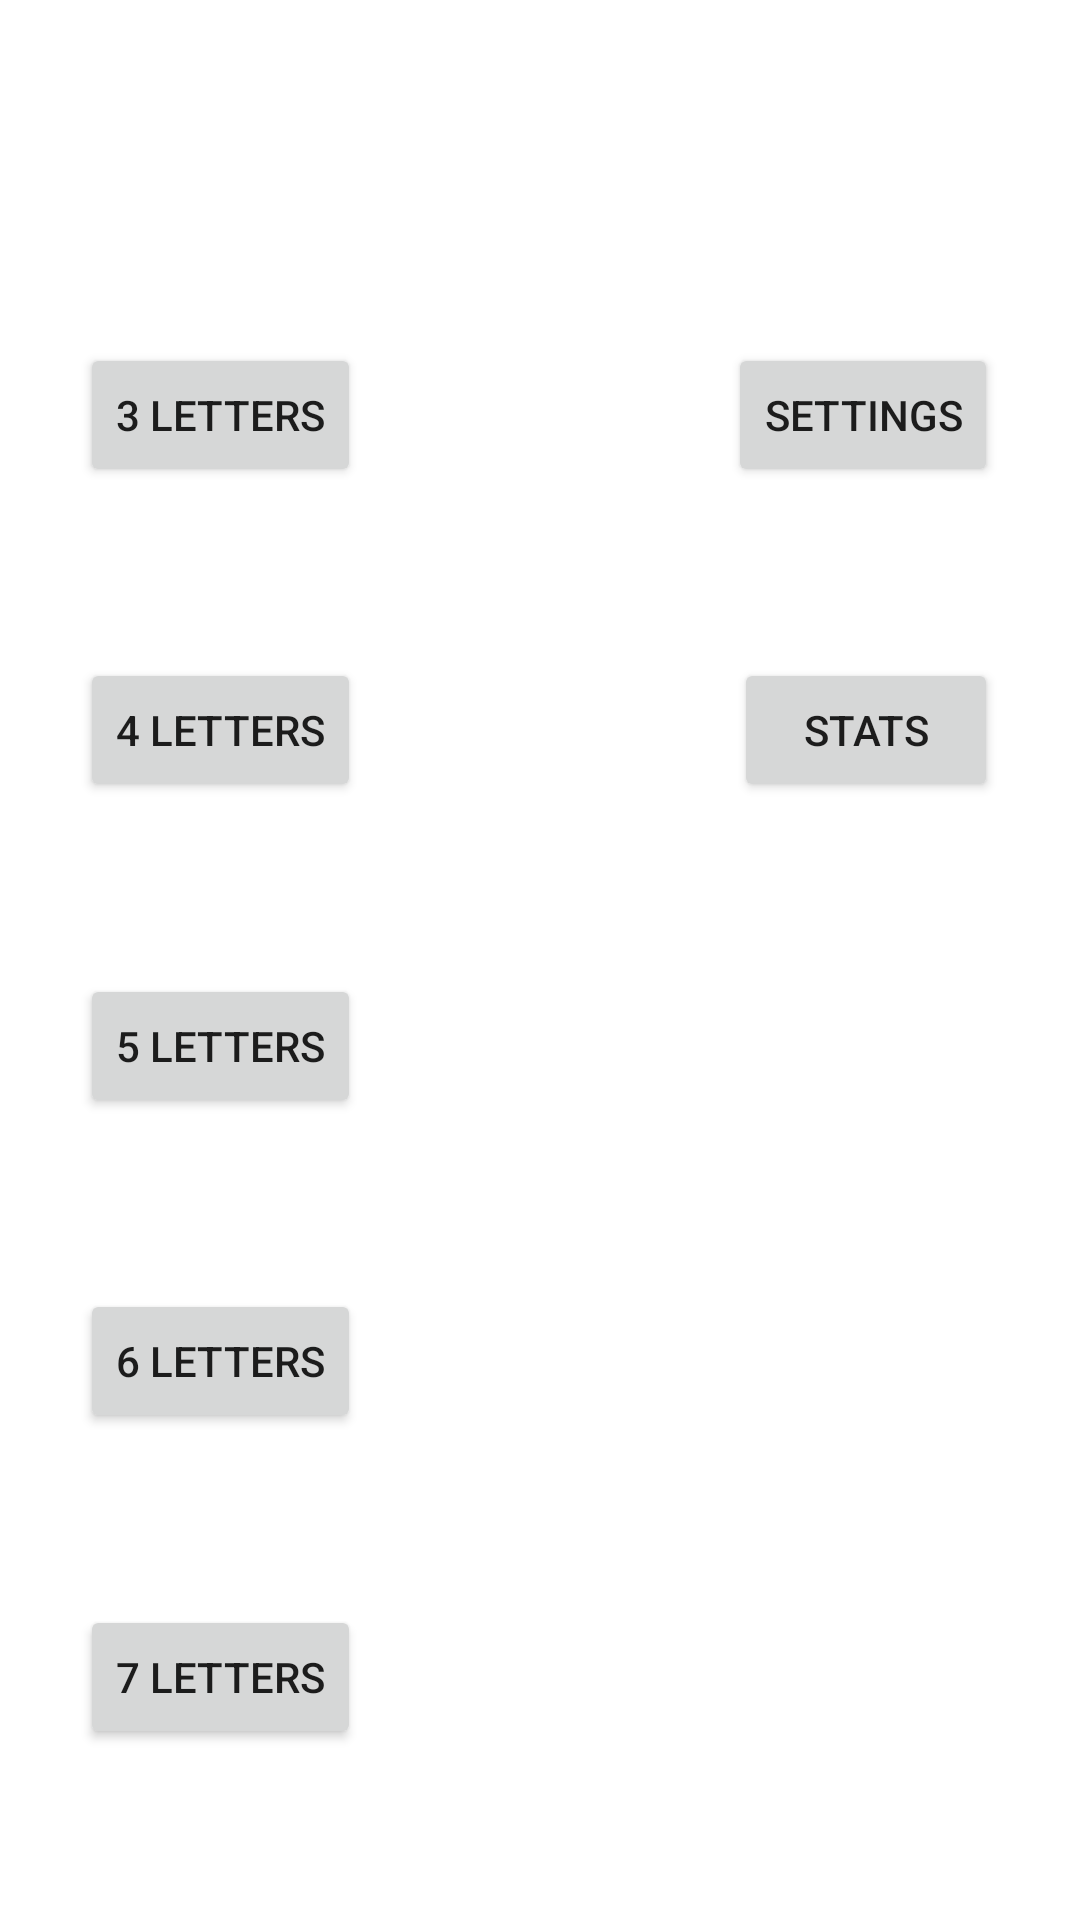

The Android layout XML behind this screen, and the referenced resources:
<!-- AndroidManifest.xml: application theme Theme.WordGames -->
<!-- res/layout/activity_main.xml -->
<?xml version="1.0" encoding="utf-8"?>
<androidx.constraintlayout.widget.ConstraintLayout xmlns:android="http://schemas.android.com/apk/res/android"
    xmlns:app="http://schemas.android.com/apk/res-auto"
    xmlns:tools="http://schemas.android.com/tools"
    style="@android:style/TextAppearance.DeviceDefault.Medium"
    android:layout_width="match_parent"
    android:layout_height="match_parent"
    tools:context=".MainActivity">

    <Button
        android:id="@+id/btn3Words"
        android:layout_width="wrap_content"
        android:layout_height="wrap_content"
        android:onClick="onClickPlay"
        android:text="@string/_3_letters"
        app:layout_constraintBottom_toTopOf="@+id/btn4Words"
        app:layout_constraintEnd_toEndOf="parent"
        app:layout_constraintHorizontal_bias=".1"
        app:layout_constraintStart_toStartOf="parent"
        app:layout_constraintTop_toBottomOf="@+id/imageView" />

    <Button
        android:id="@+id/btn7Words"
        android:layout_width="wrap_content"
        android:layout_height="wrap_content"
        android:onClick="onClickPlay"
        android:text="@string/_7_letters"
        app:layout_constraintBottom_toBottomOf="parent"
        app:layout_constraintStart_toStartOf="@+id/btn6Words"
        app:layout_constraintTop_toBottomOf="@+id/btn6Words" />

    <Button
        android:id="@+id/btn6Words"
        android:layout_width="wrap_content"
        android:layout_height="wrap_content"
        android:onClick="onClickPlay"
        android:text="@string/_6_letters"
        app:layout_constraintBottom_toTopOf="@+id/btn7Words"
        app:layout_constraintStart_toStartOf="@+id/btn5Words"
        app:layout_constraintTop_toBottomOf="@+id/btn5Words" />

    <Button
        android:id="@+id/btn4Words"
        android:layout_width="wrap_content"
        android:layout_height="wrap_content"
        android:onClick="onClickPlay"
        android:text="@string/_4_letters"
        app:layout_constraintBottom_toTopOf="@+id/btn5Words"
        app:layout_constraintStart_toStartOf="@+id/btn3Words"
        app:layout_constraintTop_toBottomOf="@+id/btn3Words" />

    <Button
        android:id="@+id/btnSettings"
        android:layout_width="wrap_content"
        android:layout_height="wrap_content"
        android:text="@string/settings"
        app:layout_constraintBottom_toBottomOf="@+id/btn3Words"
        app:layout_constraintEnd_toEndOf="@+id/btnStats"
        app:layout_constraintTop_toTopOf="@+id/btn3Words" />

    <Button
        android:id="@+id/btnStats"
        android:layout_width="wrap_content"
        android:layout_height="wrap_content"
        android:text="@string/stats"
        app:layout_constraintBottom_toBottomOf="@+id/btn4Words"
        app:layout_constraintEnd_toEndOf="parent"
        app:layout_constraintHorizontal_bias=".9"
        app:layout_constraintStart_toStartOf="parent"
        app:layout_constraintTop_toTopOf="@+id/btn4Words" />

    <ImageView
        android:id="@+id/imageView"
        android:layout_width="wrap_content"
        android:layout_height="wrap_content"
        android:contentDescription="@string/logo_description"
        app:layout_constraintBottom_toTopOf="@id/btn3Words"
        app:layout_constraintEnd_toEndOf="parent"
        app:layout_constraintStart_toStartOf="parent"
        app:layout_constraintTop_toTopOf="parent"
        app:srcCompat="@drawable/ic_launcher_foreground" />

    <Button
        android:id="@+id/btn5Words"
        android:layout_width="wrap_content"
        android:layout_height="wrap_content"
        android:onClick="onClickPlay"
        android:text="@string/_5_letters"
        app:layout_constraintBottom_toTopOf="@+id/btn6Words"
        app:layout_constraintStart_toStartOf="@+id/btn4Words"
        app:layout_constraintTop_toBottomOf="@+id/btn4Words" />

</androidx.constraintlayout.widget.ConstraintLayout>
<!-- resources referenced by this layout -->
<resources>
  <string name="_3_letters">3 Letters</string>
  <string name="_4_letters">4 Letters</string>
  <string name="_5_letters">5 Letters</string>
  <string name="_6_letters">6 Letters</string>
  <string name="_7_letters">7 Letters</string>
  <string name="logo_description">TODO</string>
  <string name="settings">Settings</string>
  <string name="stats">Stats</string>
  <style name="Theme.WordGames" parent="Theme.MaterialComponents.DayNight.DarkActionBar">
          
          <item name="colorPrimary">@color/green_main</item>
          <item name="colorPrimaryVariant">@color/green_off</item>
          <item name="colorOnSecondary">@color/black</item>
          
          <item name="colorSecondary">@color/grey_main</item>
          <item name="colorSecondaryVariant">@color/grey_off</item>
          <item name="colorOnPrimary">@color/white</item>
          
          <item name="android:statusBarColor">?attr/colorPrimaryVariant</item>
          
      </style>
  <color name="green_main">#007500</color>
  <color name="green_off">#00A300</color>
  <color name="black">#000000</color>
  <color name="grey_main">#292929</color>
  <color name="grey_off">#5A5A5A</color>
  <color name="white">#FFFFFF</color>
</resources>
